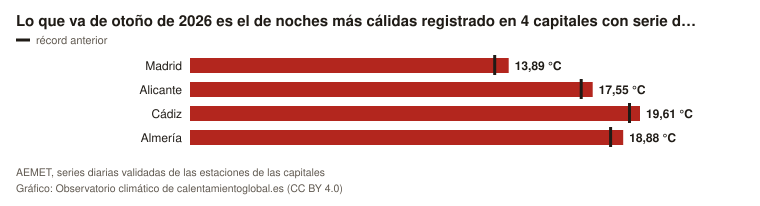

The file beside this chart, header and first rows:
lugar, valor, referencia, unidad
Madrid, 13.89, 13.28, °C
Alicante, 17.55, 17.05, °C
Cádiz, 19.61, 19.15, °C
Almería, 18.88, 18.33, °C
